Run: headless pygame with SDL's dummy video driver; simulated clock (each Clock.tick advances the game by its frame time, no real sleeping); random seed 0; keys injected as events and as key.get_pressed() state; no mouse input.
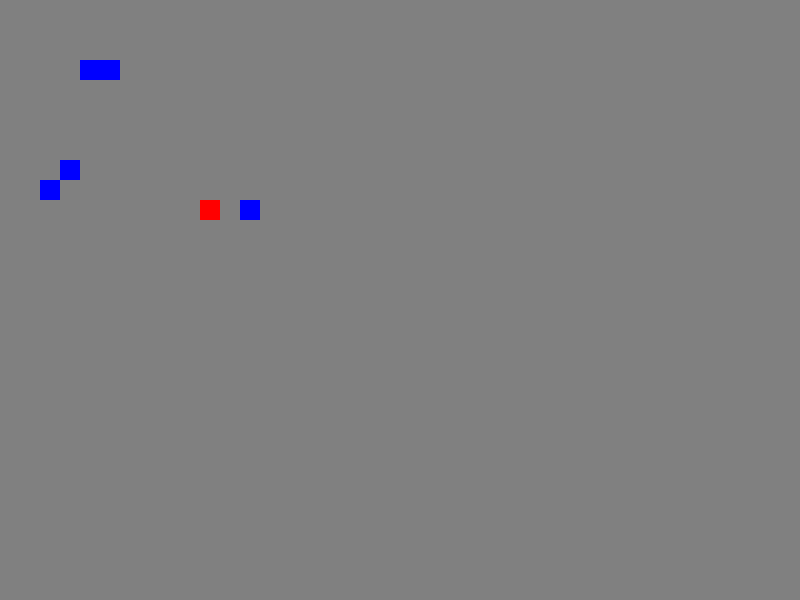
Frame 1 of 4 · flips 1–60 · no input
Frame 2 of 4 · flips 61–180 · tapped SPACE, RETURN · held RIGHT (→), D · screen unchanged from frame 1, image omitted
Frame 3 of 4 · flips 181–300 · held DOWN (↓), S · screen unchanged from frame 2, image omitted
Frame 4 of 4 · flips 301–420 · held LEFT (←), A, UP (↑), W · screen unchanged from frame 3, image omitted

The pygame program that drew these frames:

#!/usr/bin/enb python
# coding: utf-8
###################################
# Jeu Python
# Version Py : python3
# Derrière Mise à jour 17/01/2017
###################################

__author__ = "Renaud BERNARD"
__copyright__ = "Copyright 2018"
__license__ = "Free"
__version__ = "1.0.1"
__email__ = "renaud.bernard@p59production.com"
__status__ = "Production"

######################################
#Initialise project

#Libraries
import pygame
from pygame.locals import *

#Screen properties
width, height = 800, 600 #pixels

#Colors
white = (255,255,255)
grey = (128,128,128)
black = (0,0,0)
red = (255,0,0)
blue = (0,0,255)

#Cells
cellSize = 20 #Cise of one Cell
#Number of Cells in X and Y
cellX = 40
cellY = 30


######################################5
#Def Main

def main():
    """
    Main components of the program.
    :return:
    """
    pygame.init()
    screen = pygame.display.set_mode((width,height))
    eventsListener(screen)
#END funct main

def eventsListener(screen):
    """
    Using keyboard inputs
    :return:
    """
    running = True
    fruit = (10,10)
    myParties = [(3,8),(2,9),(4,3),(12,10),(5,3)]
    while running:
        #Quitter
        for event in pygame.event.get():
            if event.type == QUIT:
                running = False
        #Dessiner
        render(screen, fruit, myParties)
        pygame.display.update() #Mettre à jour Pygame
     #END boucle while
    pygame.quit()#Quit the game
#END funct enventsListener

def render(screen, fruit, myParties):
    screen.fill(grey)
    #x, y = fruit
    drawCell(screen, fruit, red)
    for partie in myParties:
        drawCell(screen, partie, blue)
#END funct render


def drawCell(screen, cell, color):
    pygame.draw.rect(screen, color, (cell[0]*cellSize, cell[1]*cellSize, cellSize, cellSize))









######################################
#Appel des fonctions
main()
